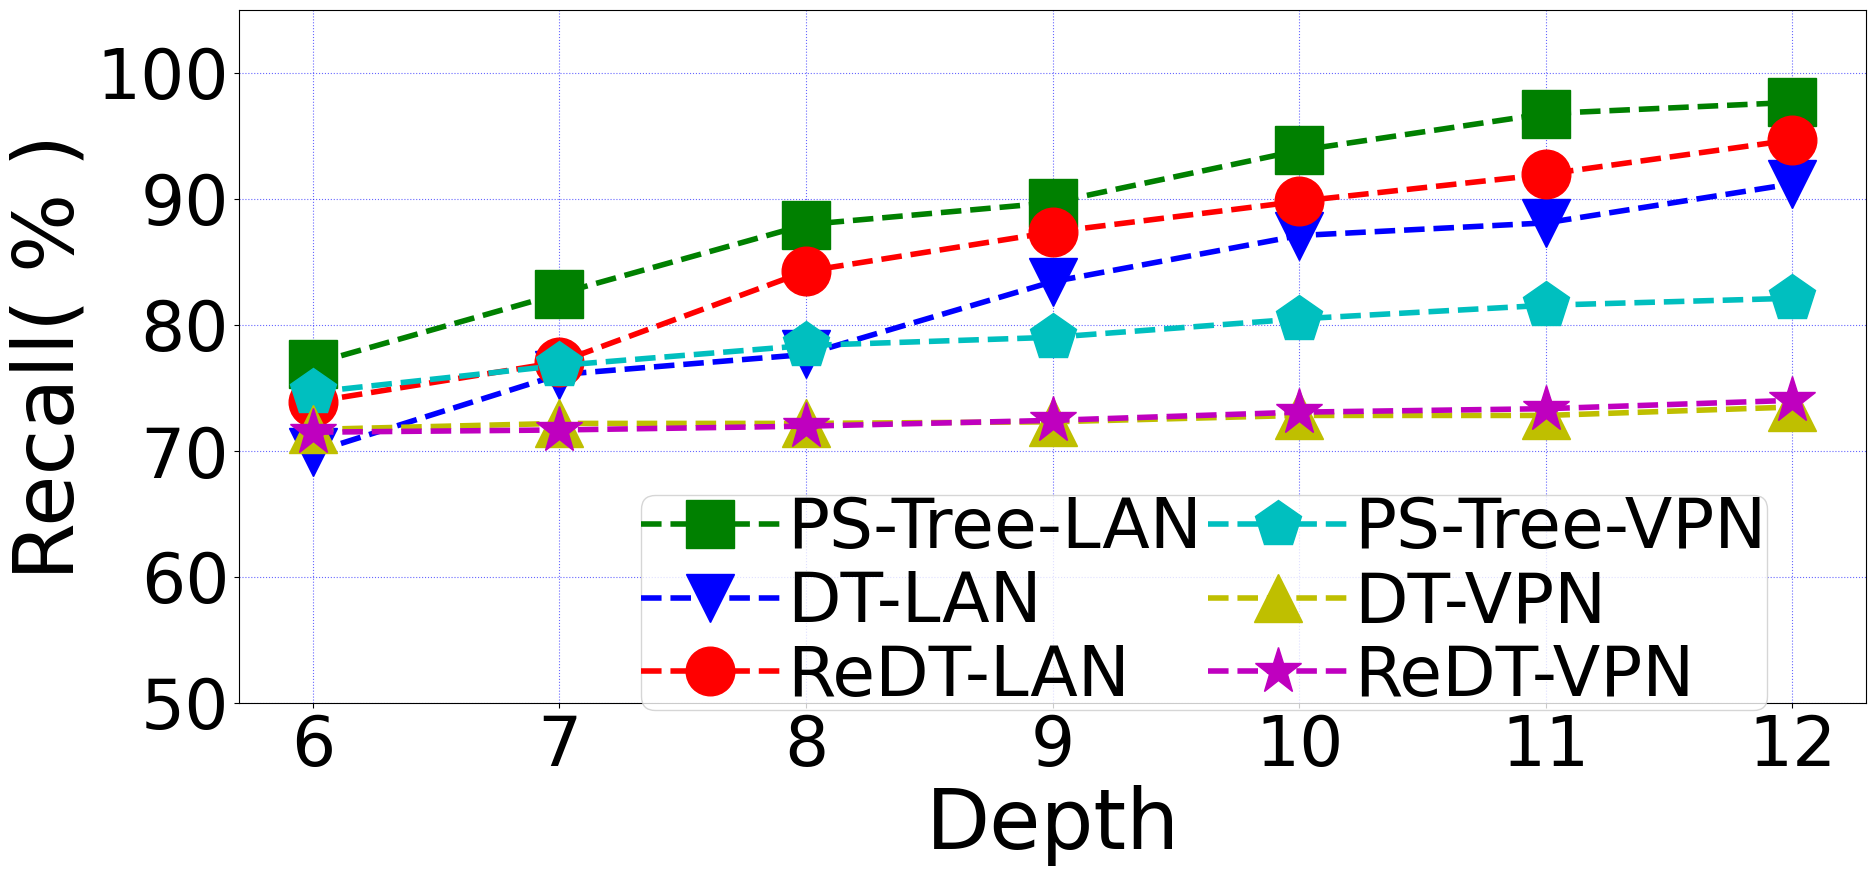

Here is the Python script that generated this plot: (Note: this script raises an exception after producing the figure.)
import matplotlib.pyplot as plt
import numpy as np

original_lan=[0.69872165 ,0.7604282, 0.7764409 ,0.8341664, 0.8707922, 0.8808334,0.9117972 ]
sskd_lan=[0.7690538 , 0.82465607, 0.8794621  ,0.89689034 ,0.9383377  ,0.96757644,0.9764675 ]
kd_lan =[0.73873276,0.7703694,0.8424355,0.8735419,0.89797634,0.9194062,0.9467126]



original_vpn=[0.7168749 , 0.7216869 , 0.7216869 , 0.7229338,  0.72802097,0.7279917,
 0.734677  ]
sskd_vpn=[0.74644953 ,0.7676646,  0.7835115  ,0.790027,   0.8046504 , 0.81545115,
 0.8210008 ]
kd_vpn=[0.71469945, 0.7164847 , 0.7194971 , 0.724097   ,0.7306044 , 0.7333492,
 0.73999035]
original_lan,sskd_lan,kd_lan = list(map(lambda x:x*100,original_lan)),list(map(lambda x:x*100,sskd_lan)),list(map(lambda x:x*100,kd_lan))
original_vpn,sskd_vpn,kd_vpn = list(map(lambda x:x*100,original_vpn)),list(map(lambda x:x*100,sskd_vpn)),list(map(lambda x:x*100,kd_vpn))
fig = plt.figure(dpi=128,figsize=(21, 9))
plt.rc('font',family='Times New Roman')
x = [6,7,8,9,10,11,12]
# labels = ['$10^{2}$','$10^{3}$','$10^{4}$','$10^{5}$','$10^{6}$']
plt.xticks(x,fontsize = 50)
plt.ylim([50,105])
plt.yticks(np.arange(50, 105, 10),fontsize =50)
# plt.xlim([0,6])
plt.plot(x,sskd_lan,label='PS-Tree-LAN',linewidth=4,color='g',marker='s',linestyle ='--',markerfacecolor='g',markersize=35)
plt.plot(x,original_lan,label='DT-LAN',linewidth=4,color='b',linestyle ='--',marker='v',markerfacecolor='b',markersize=35)

plt.plot(x,kd_lan,label='ReDT-LAN',linewidth=4,color='r',linestyle ='--',marker='o',markerfacecolor='r',markersize=35)

plt.plot(x,sskd_vpn,label='PS-Tree-VPN',linewidth=4,color='c',marker='p',linestyle ='--',markerfacecolor='c',markersize=35)
plt.plot(x,original_vpn,label='DT-VPN',linewidth=4,color='y',linestyle ='--',marker='^',markerfacecolor='y',markersize=35)

plt.plot(x,kd_vpn,label='ReDT-VPN',linewidth=4,color='m',linestyle ='--',marker='*',markerfacecolor='m',markersize=35)



# plt.xscale("log")
# plt.xscale("log")
# plt.plot(x,kd,label='kd',linewidth=3,color='chartreuse',marker='o',linestyle='--',markerfacecolor='chartreuse',markersize=16)

# plt.xscale("log")


plt.xlabel('Depth',fontsize = 60)
plt.ylabel('Recall( % )',fontsize = 60)
plt.legend(ncol = 2,loc = 'best',borderpad=0,fontsize=50,columnspacing=0.1,labelspacing=0.1,handletextpad=0.1,bbox_to_anchor =(0.96,0.35))
# plt.title('Interesting Graph\nCheck it out')
plt.grid(True,linestyle=':',color='b',alpha=0.6)
plt.savefig('../pic/rec.pdf',bbox_inches='tight')
# plt.savefig("tree_acc.svg")

plt.show()
